Run: headless pygame with SDL's dummy video driver; simulated clock (each Clock.tick advances the game by its frame time, no real sleeping); random seed 0; keys injected as events and as key.get_pressed() state; no mouse input.
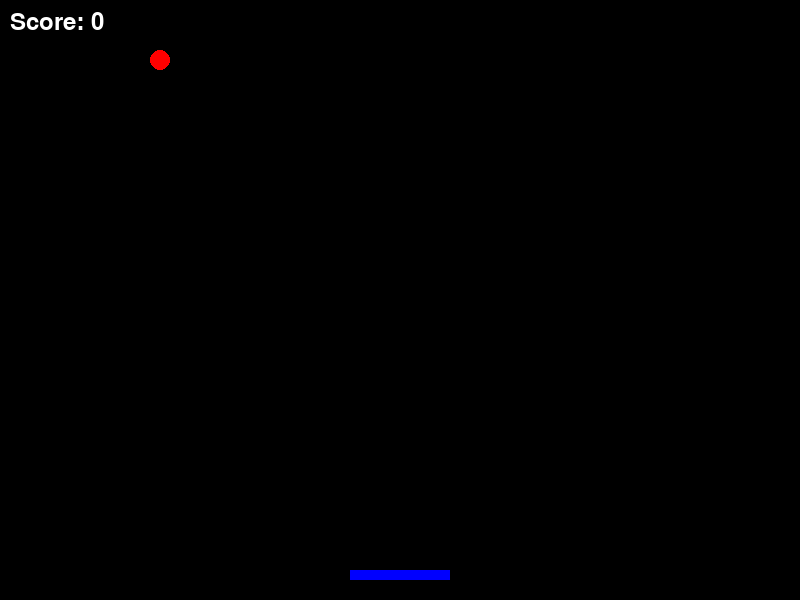
Frame 1 of 3 · flips 1–60 · no input
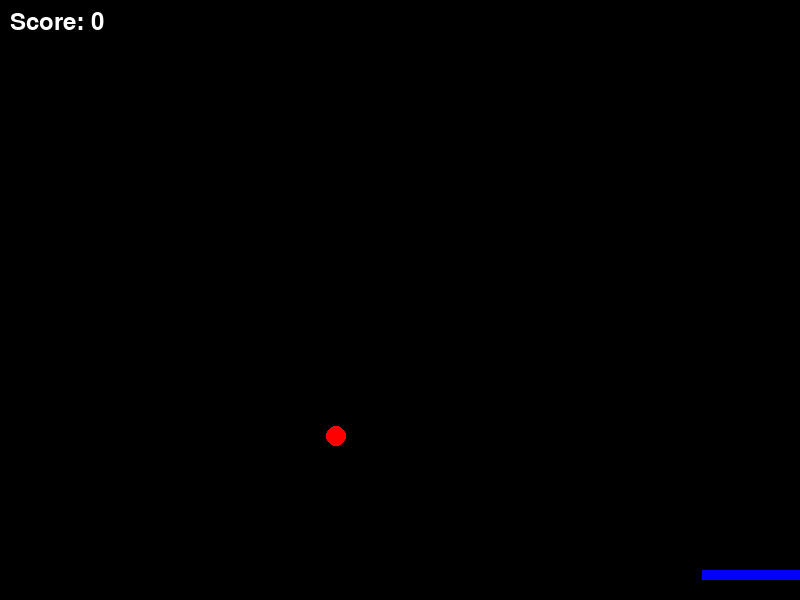
Frame 2 of 3 · flips 61–180 · tapped SPACE, RETURN · held RIGHT (→), D
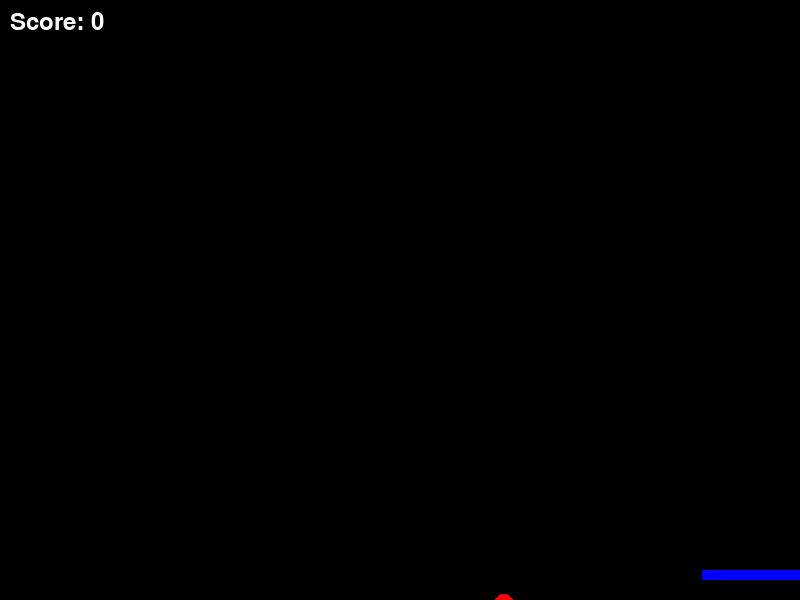
Frame 3 of 3 · flips 181–300 · held DOWN (↓), S (game ended)

The pygame program that drew these frames:

import pygame
import random

# Initialize pygame
pygame.init()

# Screen dimensions
SCREEN_WIDTH = 800
SCREEN_HEIGHT = 600
screen = pygame.display.set_mode((SCREEN_WIDTH, SCREEN_HEIGHT))

# Colors
WHITE = (255, 255, 255)
BLACK = (0, 0, 0)
RED = (255, 0, 0)
BLUE = (0, 0, 255)

# Ball properties
ball_radius = 10
ball_x = SCREEN_WIDTH // 2
ball_y = SCREEN_HEIGHT // 2
ball_speed_x = -4 
ball_speed_y = -4 

# Paddle properties
paddle_width = 100
paddle_height = 10
paddle_x = (SCREEN_WIDTH - paddle_width) // 2
paddle_y = SCREEN_HEIGHT - 30
paddle_speed = 8

# Score
score = 0

# Clock for controlling the frame rate
clock = pygame.time.Clock()
FPS = 60

# Font
font = pygame.font.Font(None, 36)

# Game loop flag
running = True

while running:
    # Handle events
    for event in pygame.event.get():
        if event.type == pygame.QUIT:
            running = False

    # Get keys for paddle movement
    keys = pygame.key.get_pressed()
    if keys[pygame.K_LEFT] and paddle_x > 0:
        paddle_x -= paddle_speed
    if keys[pygame.K_RIGHT] and paddle_x < SCREEN_WIDTH - paddle_width:
        paddle_x += paddle_speed

    # Move the ball
    ball_x += ball_speed_x
    ball_y += ball_speed_y

    # Ball collision with walls
    if ball_x - ball_radius <= 0 or ball_x + ball_radius >= SCREEN_WIDTH:
        ball_speed_x *= -1
    if ball_y - ball_radius <= 0:
        ball_speed_y *= -1

    # Ball collision with paddle
    if paddle_y <= ball_y + ball_radius <= paddle_y + paddle_height and paddle_x <= ball_x <= paddle_x + paddle_width:
        ball_speed_y *= -1
        score += 1

    if ball_y > SCREEN_HEIGHT:
        print(f"Game Over! Final Score: {score}")
        running = False

    # Draw everything
    screen.fill(BLACK)  # Clear screen
    pygame.draw.circle(screen, RED, (ball_x, ball_y), ball_radius)  # Draw ball
    pygame.draw.rect(screen, BLUE, (paddle_x, paddle_y, paddle_width, paddle_height))  # Draw paddle

    # Display score
    score_text = font.render(f"Score: {score}", True, WHITE)
    screen.blit(score_text, (10, 10))

    # Update display
    pygame.display.flip()

    # Cap the frame rate
    clock.tick(FPS)

# Quit pygame
pygame.quit()
